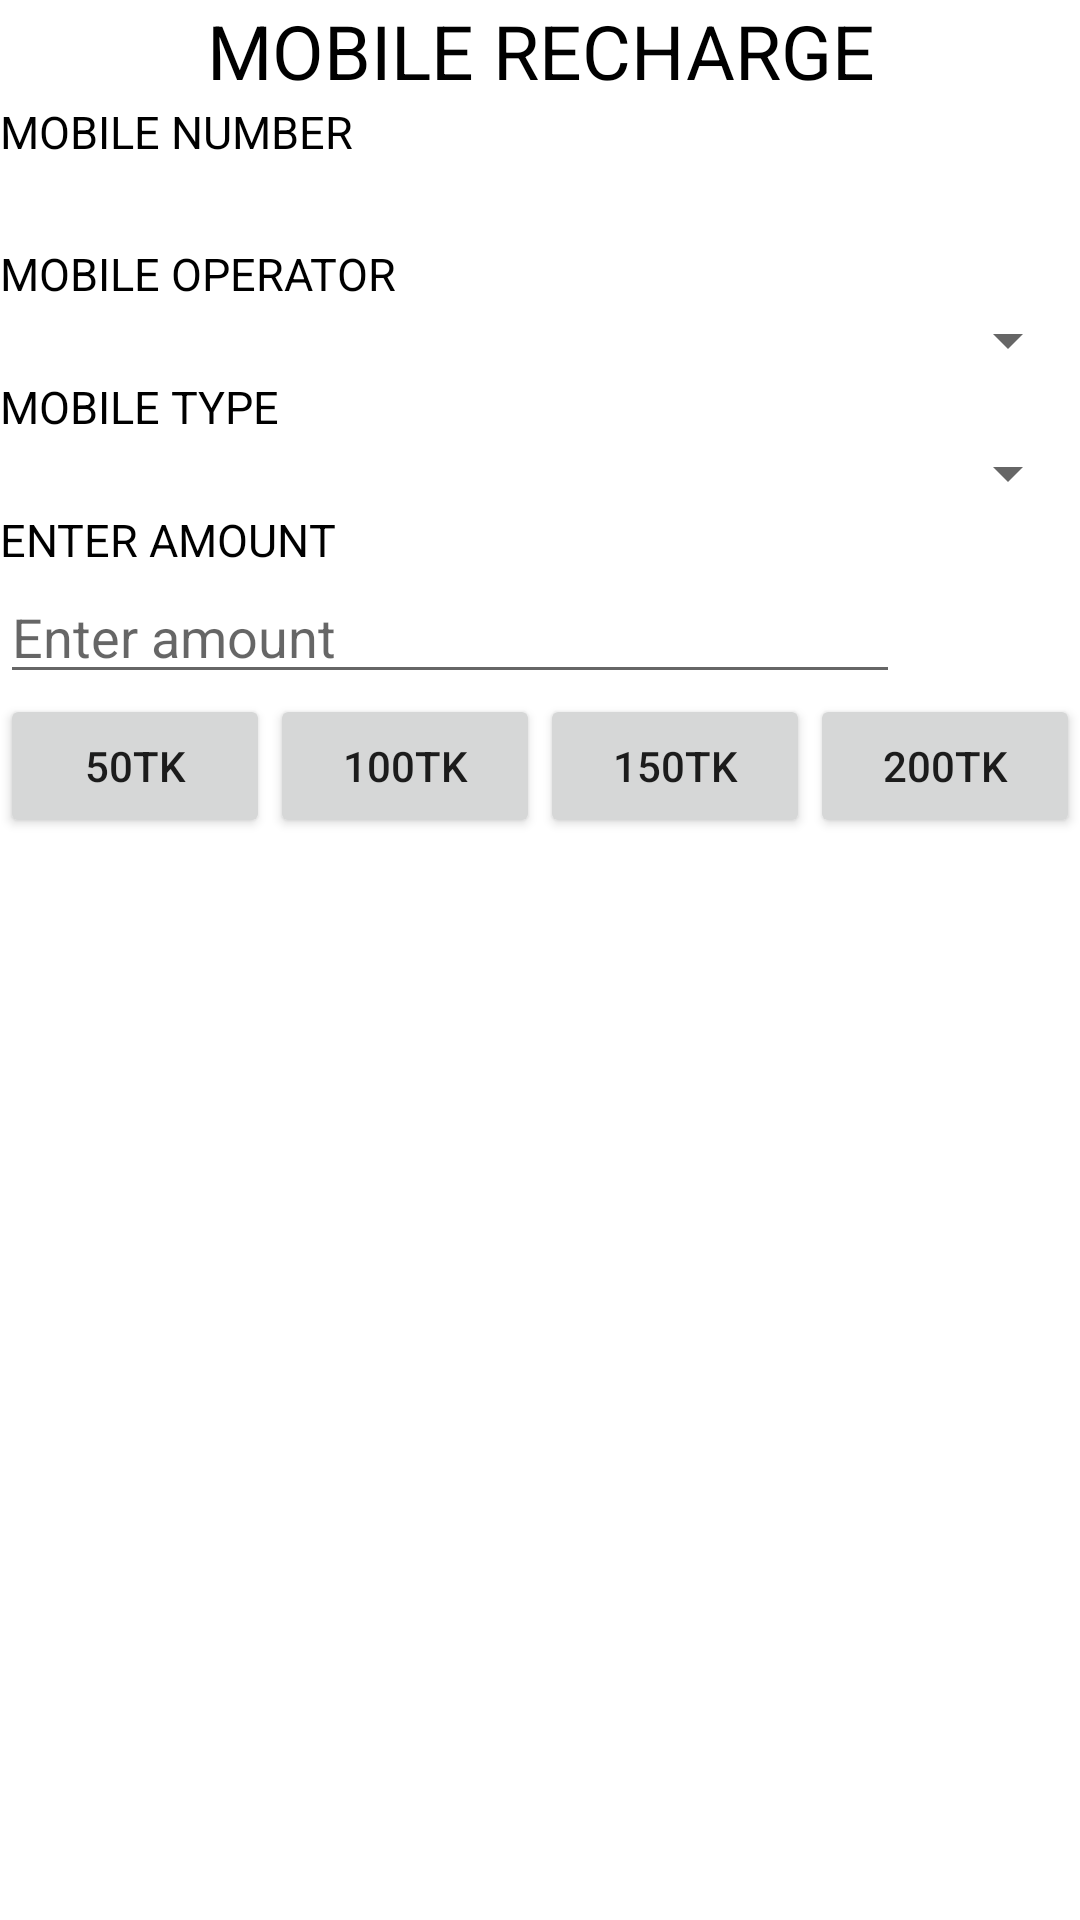

This screen was rendered from an Android layout file. Write that file and the resources it references.
<!-- AndroidManifest.xml: application theme Theme.MobileRechargeCloneApp -->
<!-- res/layout/activity_recharge_details.xml -->
<?xml version="1.0" encoding="utf-8"?>
<LinearLayout xmlns:android="http://schemas.android.com/apk/res/android"
    xmlns:app="http://schemas.android.com/apk/res-auto"
    xmlns:tools="http://schemas.android.com/tools"
    android:layout_width="match_parent"
    android:layout_height="match_parent"
    tools:context=".RechargeDetailsActivity"
    android:orientation="vertical">
    <TextView
        android:layout_width="match_parent"
        android:layout_height="wrap_content"
        android:text="MOBILE RECHARGE"
        android:textColor="#000000"
        android:textSize="25sp"
        android:textAlignment="center"
        android:gravity="center_horizontal" />

    <TextView
        android:layout_width="match_parent"
        android:layout_height="wrap_content"
        android:text="MOBILE NUMBER"
        android:textColor="#000000"
        android:textSize="15sp"
        />
    <TextView
        android:id="@+id/mblNoTV"
        android:layout_width="match_parent"
        android:layout_height="wrap_content"
        android:text=""
        android:textColor="#000000"
        android:textSize="20sp"
        />
    <TextView
        android:layout_width="match_parent"
        android:layout_height="wrap_content"
        android:text="MOBILE OPERATOR"
        android:textColor="#000000"
        android:textSize="15sp"
        />
    <Spinner
        android:id="@+id/mblOperatorSpinner"
        android:layout_width="match_parent"
        android:layout_height="wrap_content"
        android:spinnerMode="dropdown"

        />
    <TextView
        android:layout_width="match_parent"
        android:layout_height="wrap_content"
        android:text="MOBILE TYPE"
        android:textColor="#000000"
        android:textSize="15sp"
        />
    <Spinner
        android:id="@+id/mblTypeSpinner"
        android:layout_width="match_parent"
        android:layout_height="wrap_content"
        android:spinnerMode="dropdown"

        />


    <TextView
        android:layout_width="match_parent"
        android:layout_height="wrap_content"
        android:text="ENTER AMOUNT"
        android:textColor="#000000"
        android:textSize="15sp"
        />
    <LinearLayout
        android:layout_width="match_parent"
        android:layout_height="wrap_content"
        android:orientation="horizontal"
        android:weightSum="3"
        >
        <EditText
            android:layout_width="match_parent"
            android:layout_height="wrap_content"
            android:hint="Enter amount"
            android:layout_weight=".5"
            android:id="@+id/enterAmountET"
            />
        <ImageButton
            android:id="@+id/enterAmountBTN"
            android:layout_width="match_parent"
            android:layout_height="match_parent"
            android:layout_weight="2.5"
            android:background="@drawable/ic_arrow_forward"
            android:saveEnabled="true"

            />




    </LinearLayout>


    <LinearLayout
        android:layout_width="match_parent"
        android:layout_height="wrap_content"
        android:orientation="horizontal"
        android:weightSum="4">
        <Button
            android:id="@+id/fiftyTKBTN"
            android:layout_width="match_parent"
            android:layout_height="match_parent"
            android:layout_weight="1"
            android:text="50TK"
            />
        <Button
            android:id="@+id/hundredTKBTN"
            android:layout_width="match_parent"
            android:layout_height="match_parent"
            android:layout_weight="1"
            android:text="100TK"/>
        <Button
            android:id="@+id/onefiftyTKBTN"
            android:layout_width="match_parent"
            android:layout_height="match_parent"
            android:layout_weight="1"
            android:text="150TK"
            />
        <Button
            android:id="@+id/twohundredTKBTN"
            android:layout_width="match_parent"
            android:layout_height="match_parent"
            android:layout_weight="1"
            android:text="200TK"/>



    </LinearLayout>







</LinearLayout>
<!-- resources referenced by this layout -->
<resources>
  <style name="Theme.MobileRechargeCloneApp" parent="Theme.MaterialComponents.DayNight.DarkActionBar">
          
          <item name="colorPrimary">@color/purple_500</item>
          <item name="colorPrimaryVariant">@color/purple_700</item>
          <item name="colorOnPrimary">@color/white</item>
          
          <item name="colorSecondary">@color/teal_200</item>
          <item name="colorSecondaryVariant">@color/teal_700</item>
          <item name="colorOnSecondary">@color/black</item>
          
          <item name="android:statusBarColor" tools:targetApi="l">?attr/colorPrimaryVariant</item>
          
      </style>
  <!-- not gathered from this repository: default colours our renderer supplied (Android Studio template values) -->
  <color name="purple_500">#FF6200EE</color>
  <color name="purple_700">#FF3700B3</color>
  <color name="teal_200">#FF03DAC5</color>
  <color name="teal_700">#FF018786</color>
  <color name="black">#FF000000</color>
  <color name="white">#FFFFFFFF</color>
</resources>
